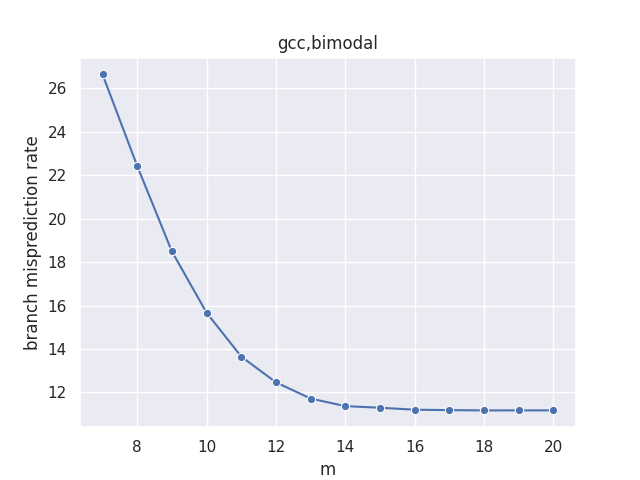

Values plotted in this chart, from the file beside it:
m, misprediction_rate
7, 26.65
8, 22.43
9, 18.49
10, 15.67
11, 13.65
12, 12.47
13, 11.72
14, 11.37
15, 11.3
16, 11.21
17, 11.19
18, 11.17
19, 11.17
20, 11.17
